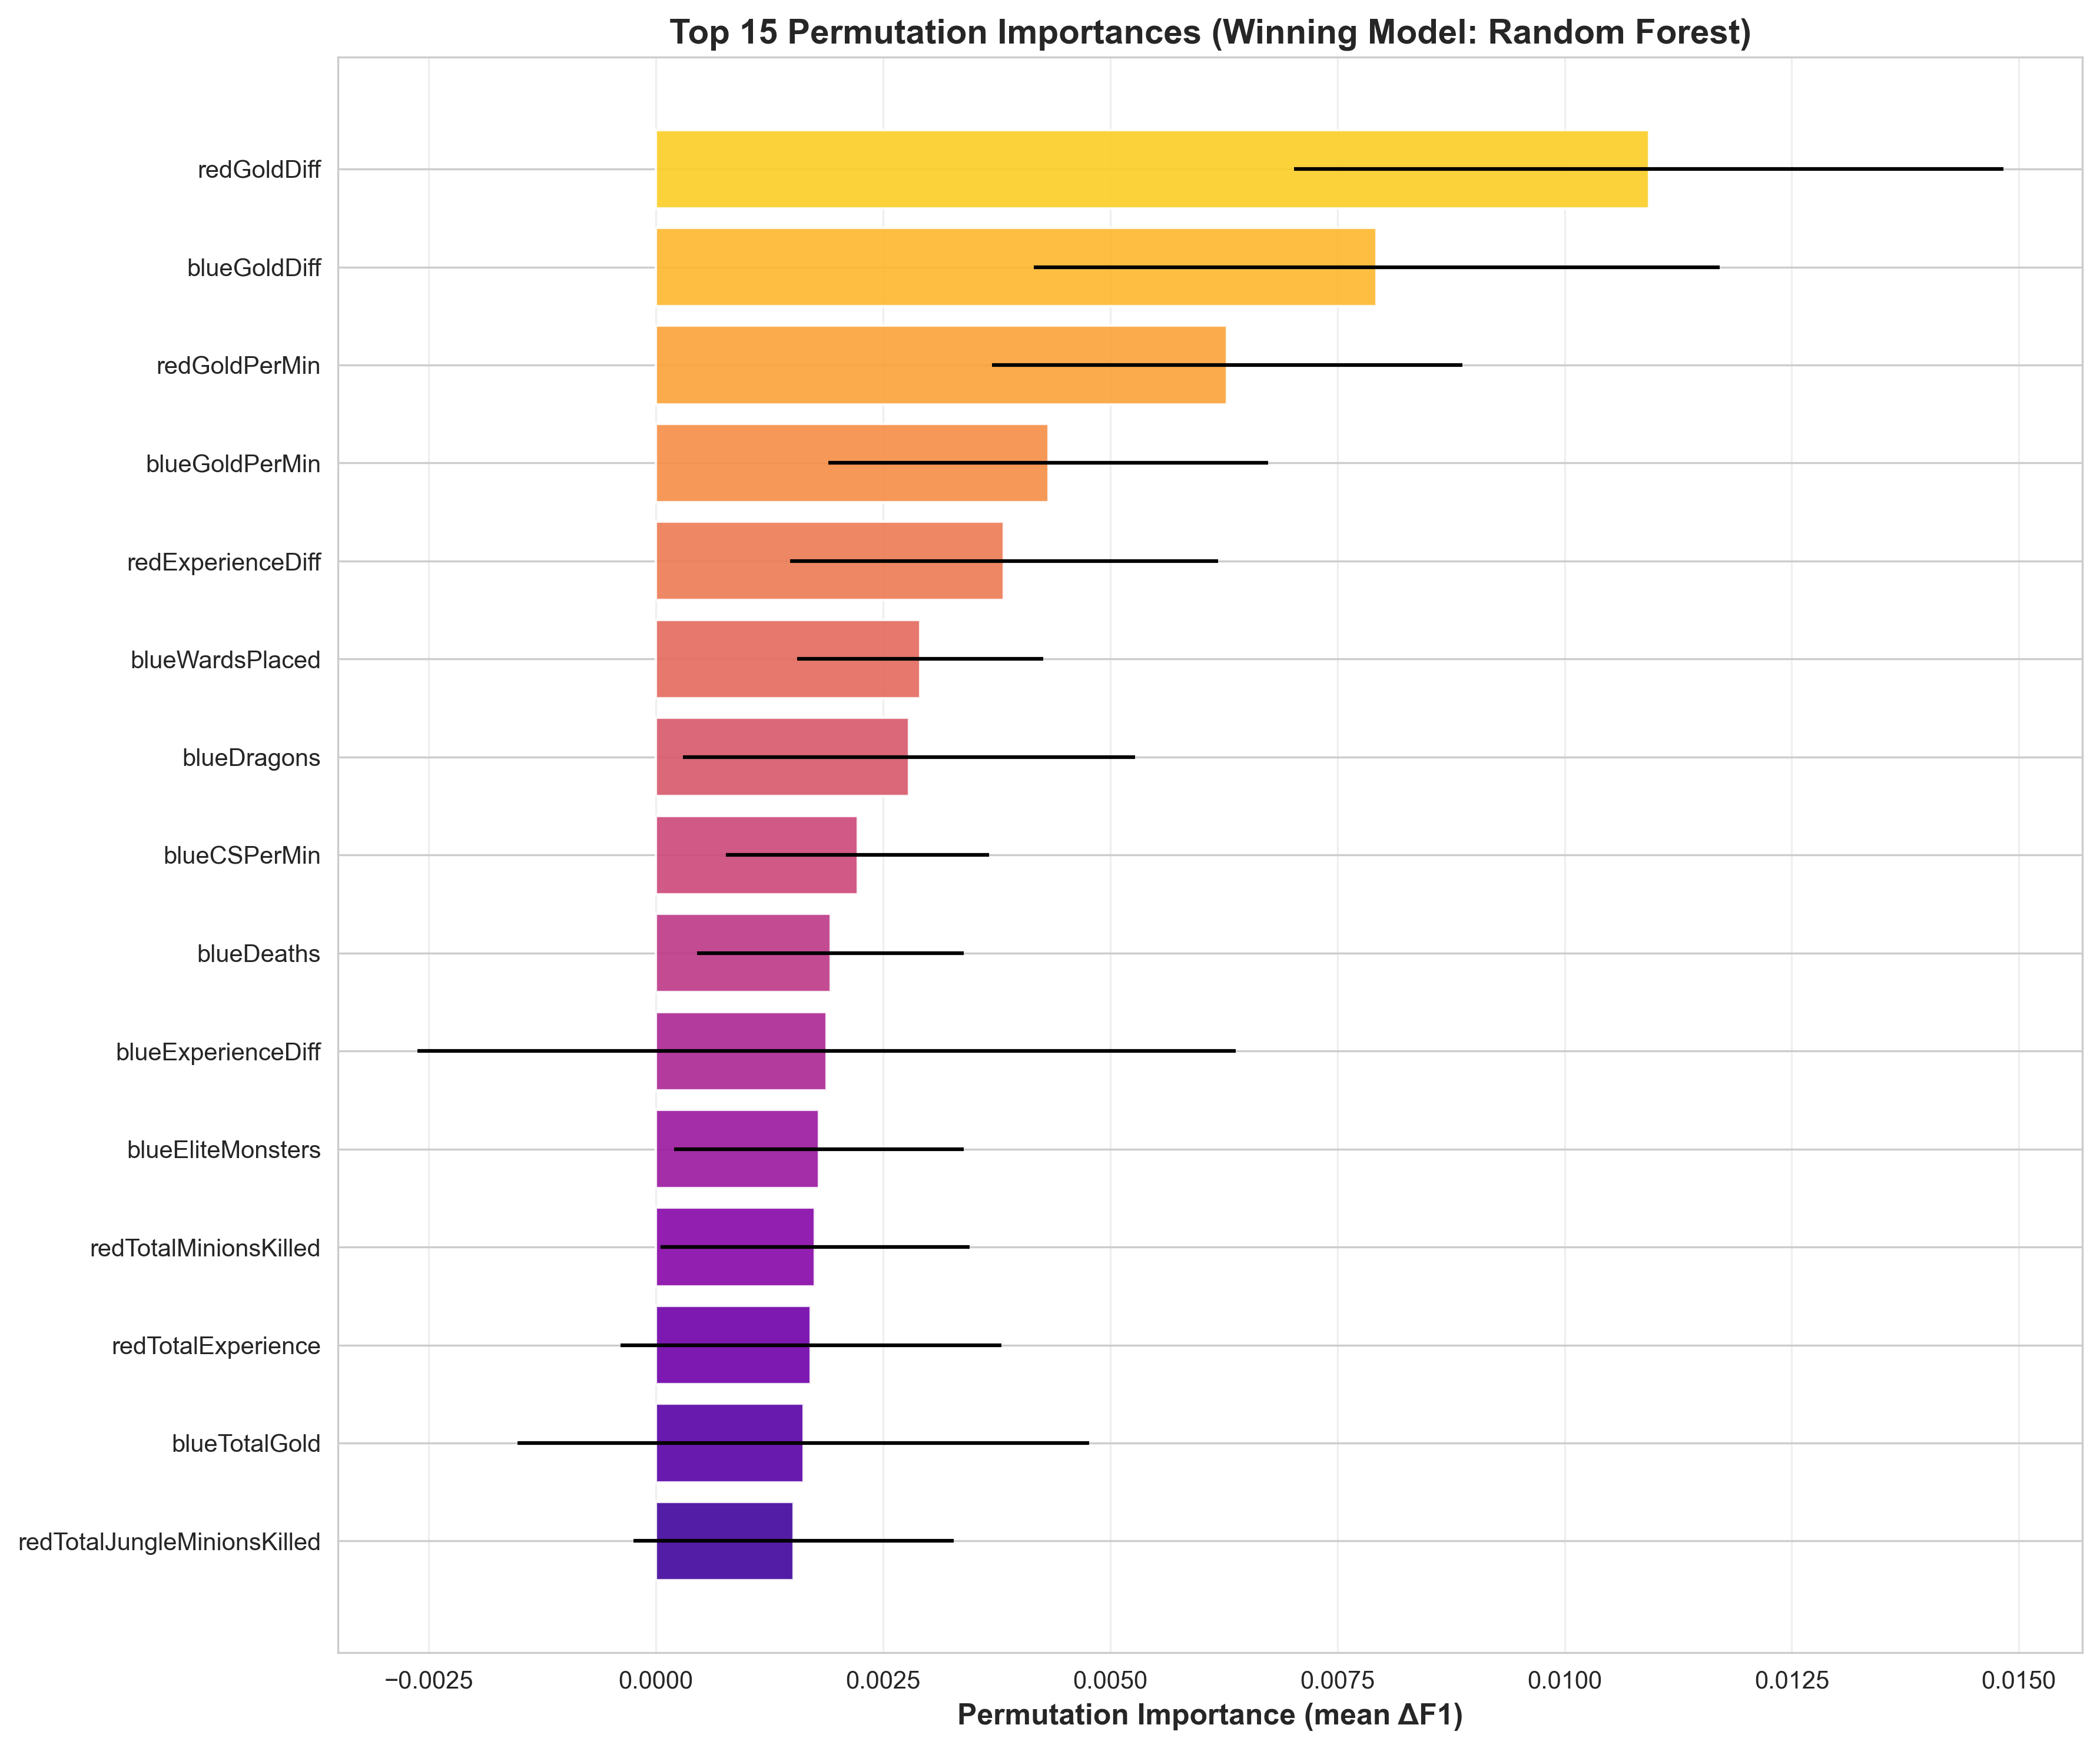

The data file committed next to this chart (first rows):
Feature, Importance_Mean, Importance_Std
redGoldDiff, 0.01093, 0.003902
blueGoldDiff, 0.00793, 0.003774
redGoldPerMin, 0.006287, 0.002591
blueGoldPerMin, 0.004318, 0.00242
redExperienceDiff, 0.003829, 0.002355
blueWardsPlaced, 0.002908, 0.001355
blueDragons, 0.002785, 0.002486
blueCSPerMin, 0.00222, 0.001449
blueDeaths, 0.00192, 0.001466
blueExperienceDiff, 0.001879, 0.004504
blueEliteMonsters, 0.001794, 0.001592
redTotalMinionsKilled, 0.001751, 0.001699
redTotalExperience, 0.001704, 0.002096
blueTotalGold, 0.001624, 0.003146
redTotalJungleMinionsKilled, 0.001515, 0.001766
blueAvgLevel, 0.001506, 0.001203
blueTotalJungleMinionsKilled, 0.001488, 0.001308
redAvgLevel, 0.001482, 0.001273
redKills, 0.001379, 0.001569
redCSPerMin, 0.001193, 0.001286
redFirstBlood, 0.00109, 0.0007784
redDragons, 0.0009907, 0.002016
blueFirstBlood, 0.0009478, 0.0007677
redTotalGold, 0.0008353, 0.003449
redAssists, 0.0006816, 0.001936
blueTowersDestroyed, 0.0005205, 0.0002602
redWardsPlaced, 0.0004191, 0.001168
redHeralds, 0.0001788, 0.0006478
redTowersDestroyed, 6.506130398782339e-05, 0.0001952
blueTotalMinionsKilled, -0.0001075, 0.001421
blueAssists, -0.0001092, 0.001196
redEliteMonsters, -0.0001274, 0.00148
redDeaths, -0.0001523, 0.000887
blueKills, -0.0001921, 0.001294
blueHeralds, -0.0003, 0.0006513
blueWardsDestroyed, -0.0005526, 0.001365
redWardsDestroyed, -0.0005765, 0.0007282
blueTotalExperience, -0.0008708, 0.003201
